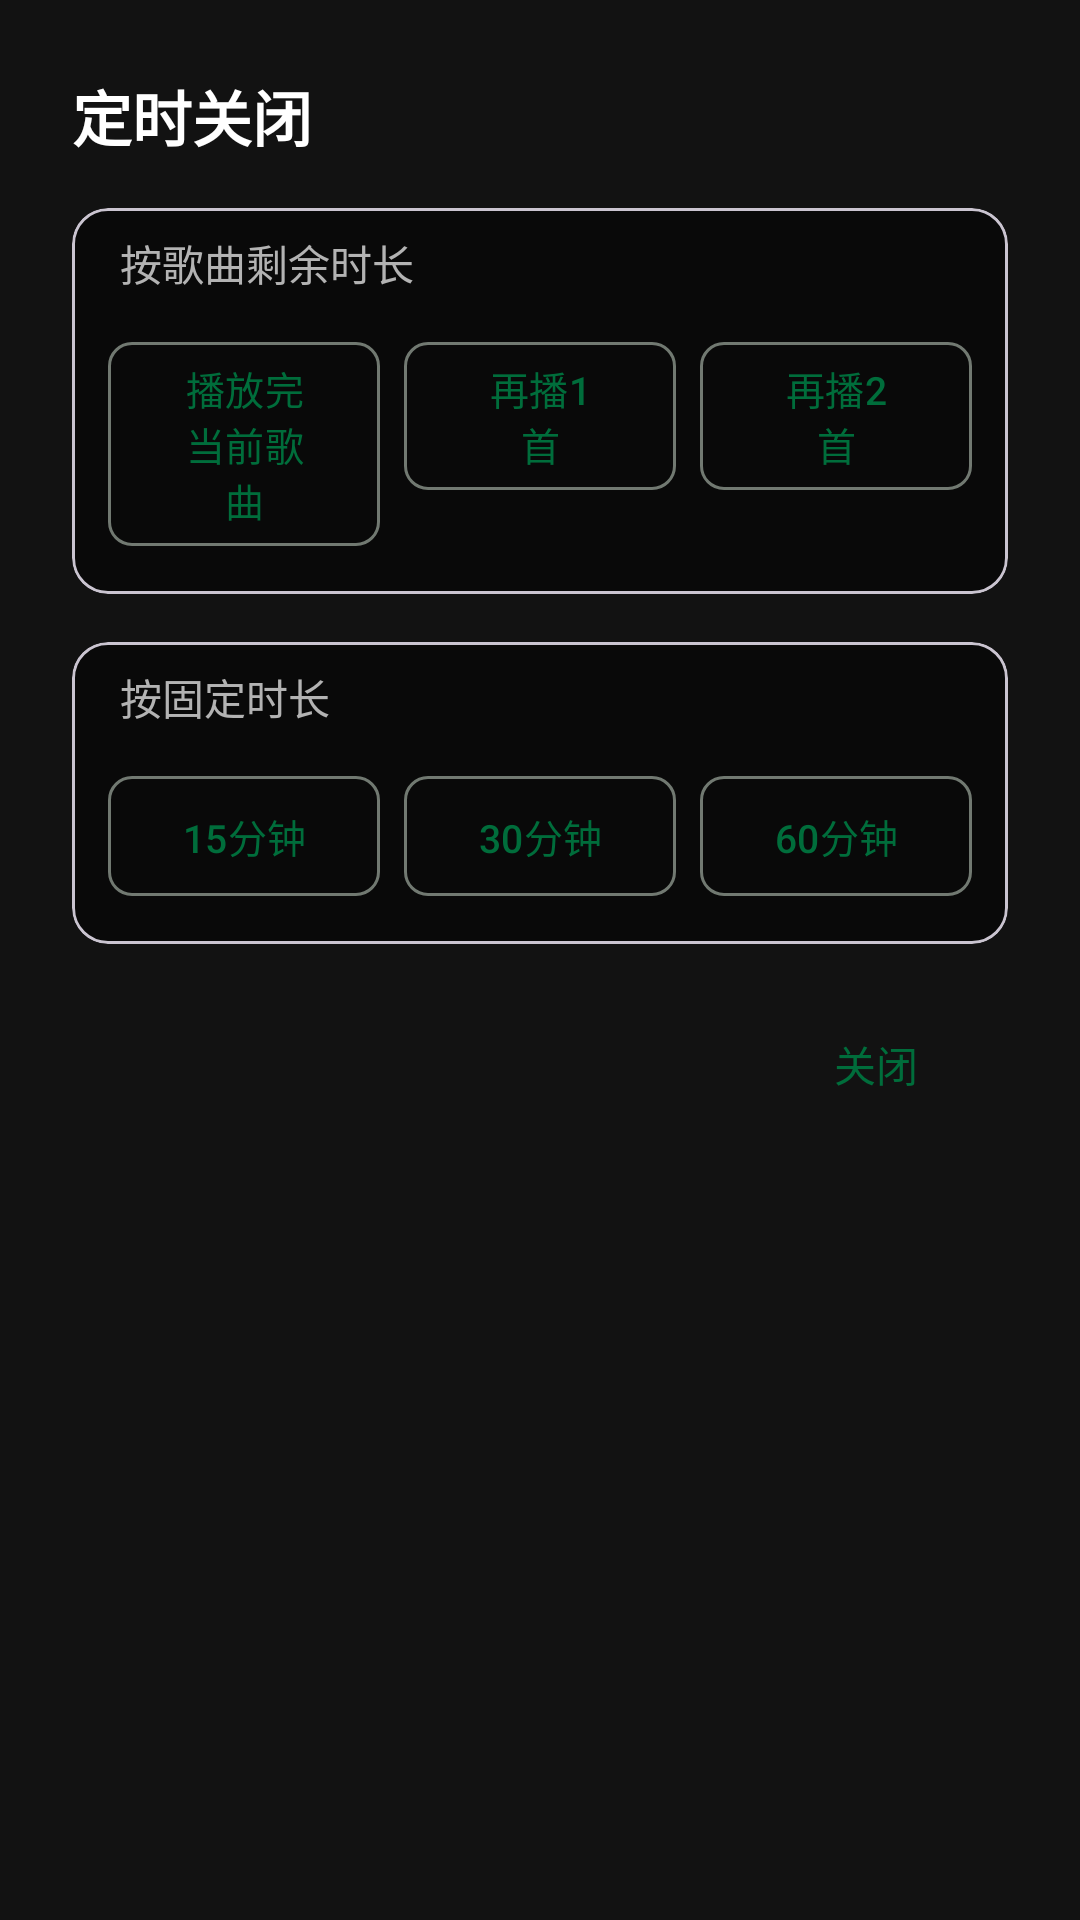

The Android layout XML behind this screen, and the referenced resources:
<!-- AndroidManifest.xml: application theme Theme.MelodyFlow -->
<!-- res/layout/dialog_sleep_timer.xml -->
<?xml version="1.0" encoding="utf-8"?>
<LinearLayout xmlns:android="http://schemas.android.com/apk/res/android"
    xmlns:app="http://schemas.android.com/apk/res-auto"
    android:layout_width="match_parent"
    android:layout_height="wrap_content"
    android:orientation="vertical"
    android:padding="24dp"
    android:background="@color/surface">

    <TextView
        android:layout_width="wrap_content"
        android:layout_height="wrap_content"
        android:text="定时关闭"
        android:textSize="20sp"
        android:textStyle="bold"
        android:textColor="@color/text_primary"
        android:layout_marginBottom="16dp"/>

    <TextView
        android:id="@+id/tvCurrentTimer"
        android:layout_width="wrap_content"
        android:layout_height="wrap_content"
        android:text="未设置定时关闭"
        android:textSize="14sp"
        android:textColor="@color/text_secondary"
        android:layout_marginBottom="16dp"
        android:visibility="gone"/>

    <com.google.android.material.card.MaterialCardView
        android:layout_width="match_parent"
        android:layout_height="wrap_content"
        app:cardBackgroundColor="@color/background"
        app:cardCornerRadius="12dp"
        app:cardElevation="0dp"
        android:layout_marginBottom="16dp">

        <LinearLayout
            android:layout_width="match_parent"
            android:layout_height="wrap_content"
            android:orientation="vertical"
            android:padding="8dp">

            <TextView
                android:layout_width="wrap_content"
                android:layout_height="wrap_content"
                android:text="按歌曲剩余时长"
                android:textSize="14sp"
                android:textColor="@color/text_secondary"
                android:layout_marginStart="8dp"
                android:layout_marginBottom="8dp"/>

            <LinearLayout
                android:layout_width="match_parent"
                android:layout_height="wrap_content"
                android:orientation="horizontal">

                <com.google.android.material.button.MaterialButton
                    android:id="@+id/btnEndOfSong"
                    android:layout_width="0dp"
                    android:layout_height="wrap_content"
                    android:layout_weight="1"
                    android:text="播放完当前歌曲"
                    android:textSize="13sp"
                    app:cornerRadius="8dp"
                    style="@style/Widget.Material3.Button.OutlinedButton"
                    android:layout_margin="4dp"/>

                <com.google.android.material.button.MaterialButton
                    android:id="@+id/btnAfter1Song"
                    android:layout_width="0dp"
                    android:layout_height="wrap_content"
                    android:layout_weight="1"
                    android:text="再播1首"
                    android:textSize="13sp"
                    app:cornerRadius="8dp"
                    style="@style/Widget.Material3.Button.OutlinedButton"
                    android:layout_margin="4dp"/>

                <com.google.android.material.button.MaterialButton
                    android:id="@+id/btnAfter2Songs"
                    android:layout_width="0dp"
                    android:layout_height="wrap_content"
                    android:layout_weight="1"
                    android:text="再播2首"
                    android:textSize="13sp"
                    app:cornerRadius="8dp"
                    style="@style/Widget.Material3.Button.OutlinedButton"
                    android:layout_margin="4dp"/>

            </LinearLayout>

        </LinearLayout>

    </com.google.android.material.card.MaterialCardView>

    <com.google.android.material.card.MaterialCardView
        android:layout_width="match_parent"
        android:layout_height="wrap_content"
        app:cardBackgroundColor="@color/background"
        app:cardCornerRadius="12dp"
        app:cardElevation="0dp"
        android:layout_marginBottom="16dp">

        <LinearLayout
            android:layout_width="match_parent"
            android:layout_height="wrap_content"
            android:orientation="vertical"
            android:padding="8dp">

            <TextView
                android:layout_width="wrap_content"
                android:layout_height="wrap_content"
                android:text="按固定时长"
                android:textSize="14sp"
                android:textColor="@color/text_secondary"
                android:layout_marginStart="8dp"
                android:layout_marginBottom="8dp"/>

            <LinearLayout
                android:layout_width="match_parent"
                android:layout_height="wrap_content"
                android:orientation="horizontal">

                <com.google.android.material.button.MaterialButton
                    android:id="@+id/btn15Min"
                    android:layout_width="0dp"
                    android:layout_height="wrap_content"
                    android:layout_weight="1"
                    android:text="15分钟"
                    android:textSize="13sp"
                    app:cornerRadius="8dp"
                    style="@style/Widget.Material3.Button.OutlinedButton"
                    android:layout_margin="4dp"/>

                <com.google.android.material.button.MaterialButton
                    android:id="@+id/btn30Min"
                    android:layout_width="0dp"
                    android:layout_height="wrap_content"
                    android:layout_weight="1"
                    android:text="30分钟"
                    android:textSize="13sp"
                    app:cornerRadius="8dp"
                    style="@style/Widget.Material3.Button.OutlinedButton"
                    android:layout_margin="4dp"/>

                <com.google.android.material.button.MaterialButton
                    android:id="@+id/btn60Min"
                    android:layout_width="0dp"
                    android:layout_height="wrap_content"
                    android:layout_weight="1"
                    android:text="60分钟"
                    android:textSize="13sp"
                    app:cornerRadius="8dp"
                    style="@style/Widget.Material3.Button.OutlinedButton"
                    android:layout_margin="4dp"/>

            </LinearLayout>

        </LinearLayout>

    </com.google.android.material.card.MaterialCardView>

    <LinearLayout
        android:layout_width="match_parent"
        android:layout_height="wrap_content"
        android:orientation="horizontal"
        android:gravity="end">

        <com.google.android.material.button.MaterialButton
            android:id="@+id/btnCancelTimer"
            android:layout_width="wrap_content"
            android:layout_height="wrap_content"
            android:text="取消定时"
            android:textColor="@color/text_secondary"
            style="@style/Widget.Material3.Button.TextButton"
            android:layout_marginEnd="8dp"
            android:visibility="gone"/>

        <com.google.android.material.button.MaterialButton
            android:id="@+id/btnClose"
            android:layout_width="wrap_content"
            android:layout_height="wrap_content"
            android:text="关闭"
            style="@style/Widget.Material3.Button.TextButton"/>

    </LinearLayout>

</LinearLayout>
<!-- resources referenced by this layout -->
<resources>
  <color name="background">#090909</color>
  <color name="surface">#121212</color>
  <color name="text_primary">#FFFFFF</color>
  <color name="text_secondary">#B3B3B3</color>
  <style name="Theme.MelodyFlow" parent="Theme.Material3.DynamicColors.DayNight">
          <item name="colorPrimary">@color/md_theme_primary</item>
          <item name="colorOnPrimary">@color/md_theme_onPrimary</item>
          <item name="colorPrimaryContainer">@color/md_theme_primaryContainer</item>
          <item name="colorOnPrimaryContainer">@color/md_theme_onPrimaryContainer</item>
          <item name="colorSecondary">@color/md_theme_secondary</item>
          <item name="colorOnSecondary">@color/md_theme_onSecondary</item>
          <item name="colorSecondaryContainer">@color/md_theme_secondaryContainer</item>
          <item name="colorOnSecondaryContainer">@color/md_theme_onSecondaryContainer</item>
          <item name="colorTertiary">@color/md_theme_tertiary</item>
          <item name="colorOnTertiary">@color/md_theme_onTertiary</item>
          <item name="colorSurface">@color/md_theme_surface</item>
          <item name="colorOnSurface">@color/md_theme_onSurface</item>
          <item name="colorSurfaceVariant">@color/md_theme_surfaceVariant</item>
          <item name="colorOnSurfaceVariant">@color/md_theme_onSurfaceVariant</item>
          <item name="colorOutline">@color/md_theme_outline</item>
          <item name="colorError">@color/md_theme_error</item>
          <item name="android:windowBackground">@color/background</item>
      </style>
  <color name="md_theme_primary">#006D3B</color>
  <color name="md_theme_onPrimary">#FFFFFF</color>
  <color name="md_theme_primaryContainer">#6BFF96</color>
  <color name="md_theme_onPrimaryContainer">#00210E</color>
  <color name="md_theme_secondary">#4F6354</color>
  <color name="md_theme_onSecondary">#FFFFFF</color>
  <color name="md_theme_secondaryContainer">#D1E8D5</color>
  <color name="md_theme_onSecondaryContainer">#0D1F13</color>
  <color name="md_theme_tertiary">#3A6470</color>
  <color name="md_theme_onTertiary">#FFFFFF</color>
  <color name="md_theme_surface">#FCFDF7</color>
  <color name="md_theme_onSurface">#1A1C19</color>
  <color name="md_theme_surfaceVariant">#DDE5D9</color>
  <color name="md_theme_onSurfaceVariant">#414941</color>
  <color name="md_theme_outline">#717971</color>
  <color name="md_theme_error">#BA1A1A</color>
</resources>
